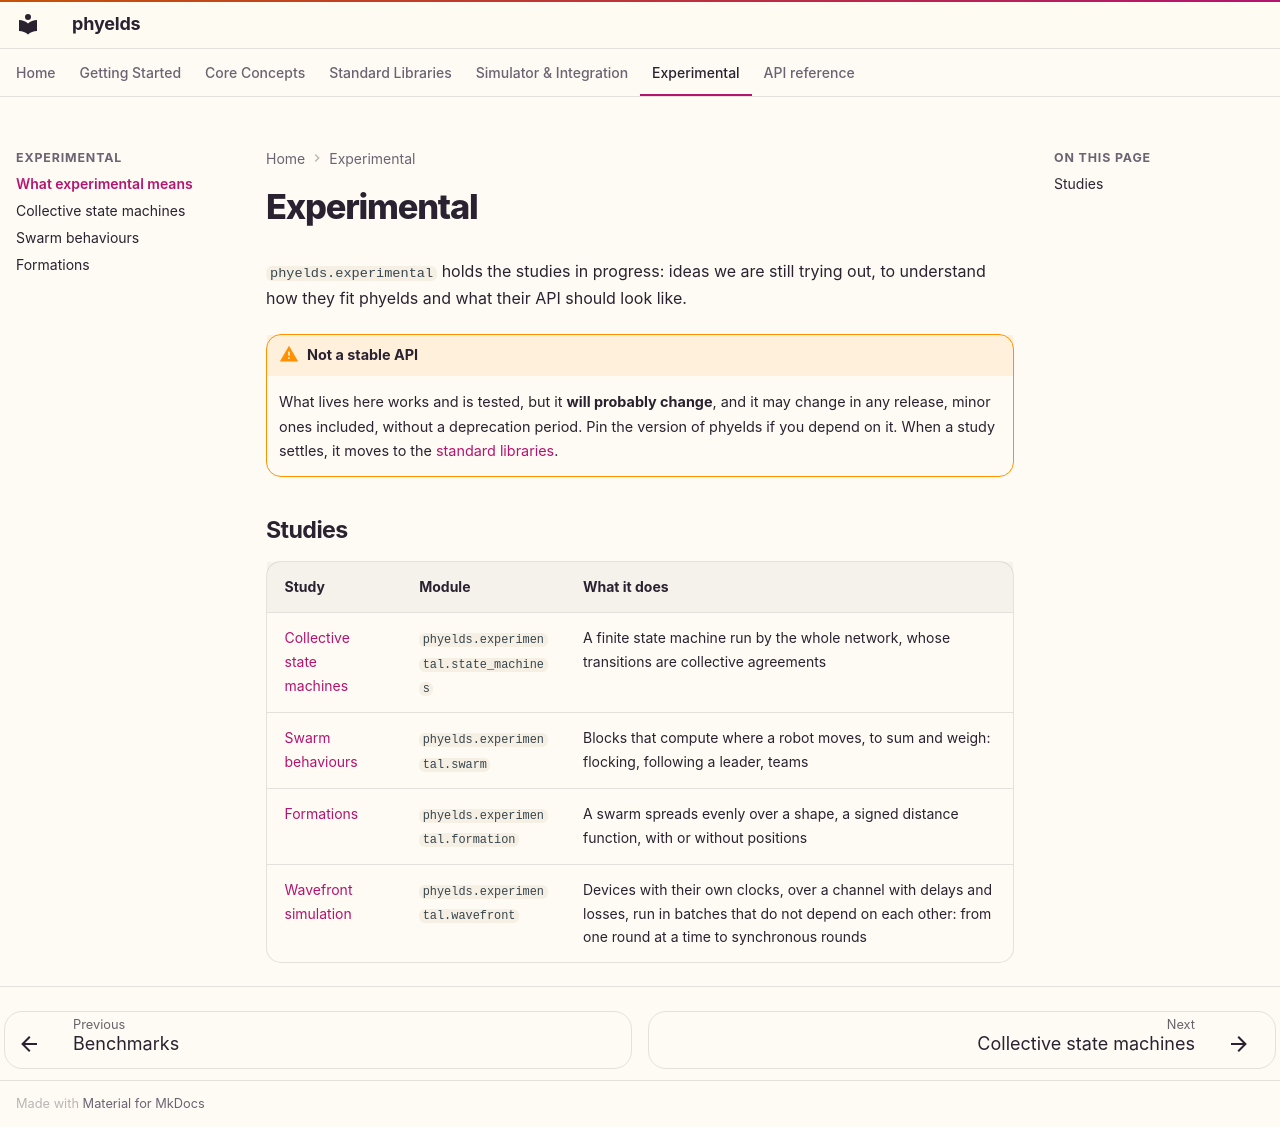

repository: phyelds/phyelds · page: experimental/index.html · generator: mkdocs

# Experimental

`phyelds.experimental` holds the studies in progress: ideas we are still trying out, to
understand how they fit phyelds and what their API should look like.

!!! warning "Not a stable API"
    What lives here works and is tested, but it **will probably change**, and it may
    change in any release, minor ones included, without a deprecation period. Pin the
    version of phyelds if you depend on it. When a study settles, it moves to the
    [standard libraries](../concepts/libraries.md).

## Studies

| Study | Module | What it does |
| --- | --- | --- |
| [Collective state machines](state-machines.md) | `phyelds.experimental.state_machines` | A finite state machine run by the whole network, whose transitions are collective agreements |
| [Swarm behaviours](swarm.md) | `phyelds.experimental.swarm` | Blocks that compute where a robot moves, to sum and weigh: flocking, following a leader, teams |
| [Formations](formations.md) | `phyelds.experimental.formation` | A swarm spreads evenly over a shape, a signed distance function, with or without positions |
| [Wavefront simulation](../reference/experimental.md#phyelds.experimental.wavefront) | `phyelds.experimental.wavefront` | Devices with their own clocks, over a channel with delays and losses, run in batches that do not depend on each other: from one round at a time to synchronous rounds |
